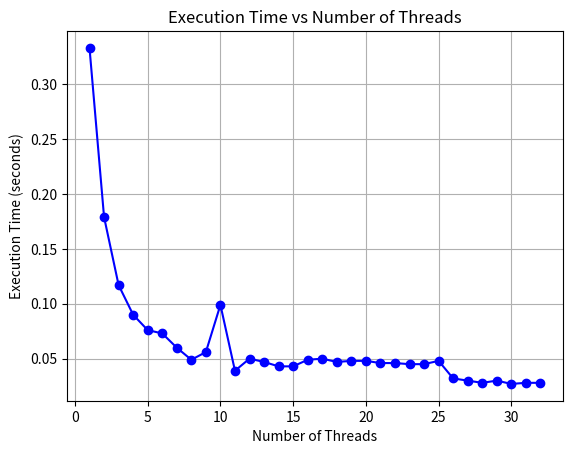

Write the Python code that produced this figure.
import matplotlib.pyplot as plt

#data = {
#    1: 0.233, 2: 0.149, 3: 0.103, 4: 0.0870001, 5: 0.0649998, 6: 0.053, 7: 0.049, 8: 0.0420001,
#    9: 0.0380001, 10: 0.036, 11: 0.0309999, 12: 0.053, 13: 0.053, 14: 0.046, 15: 0.0510001, 16: 0.0239999,
#    17: 0.04, 18: 0.0369999, 19: 0.0450001, 20: 0.05, 21: 0.053, 22: 0.0420001, 23: 0.059, 24: 0.039,
#    25: 0.0469999, 26: 0.046, 27: 0.046, 28: 0.0470002, 29: 0.0449998, 30: 0.0450001, 31: 0.05, 32: 0.043
#}

data = {
    1: 0.333, 2: 0.179, 3: 0.117, 4: 0.0900002, 5: 0.076, 6: 0.073, 7: 0.0599999, 8: 0.049,
    9: 0.056, 10: 0.099, 11: 0.039, 12: 0.05, 13: 0.0470002, 14: 0.043, 15: 0.043, 16: 0.049,
    17: 0.05, 18: 0.0469999, 19: 0.0480001, 20: 0.0479999, 21: 0.046, 22: 0.046, 23: 0.0450001,
    24: 0.0450001, 25: 0.0479999, 26: 0.0320001, 27: 0.03, 28: 0.0280001, 29: 0.03, 30: 0.027,
    31: 0.0280001, 32: 0.0279999
}

threads = list(data.keys())
execution_time = list(data.values())

plt.plot(threads, execution_time, marker='o', color='b', linestyle='-')
plt.title('Execution Time vs Number of Threads')
plt.xlabel('Number of Threads')
plt.ylabel('Execution Time (seconds)')
plt.grid(True)
plt.show()
